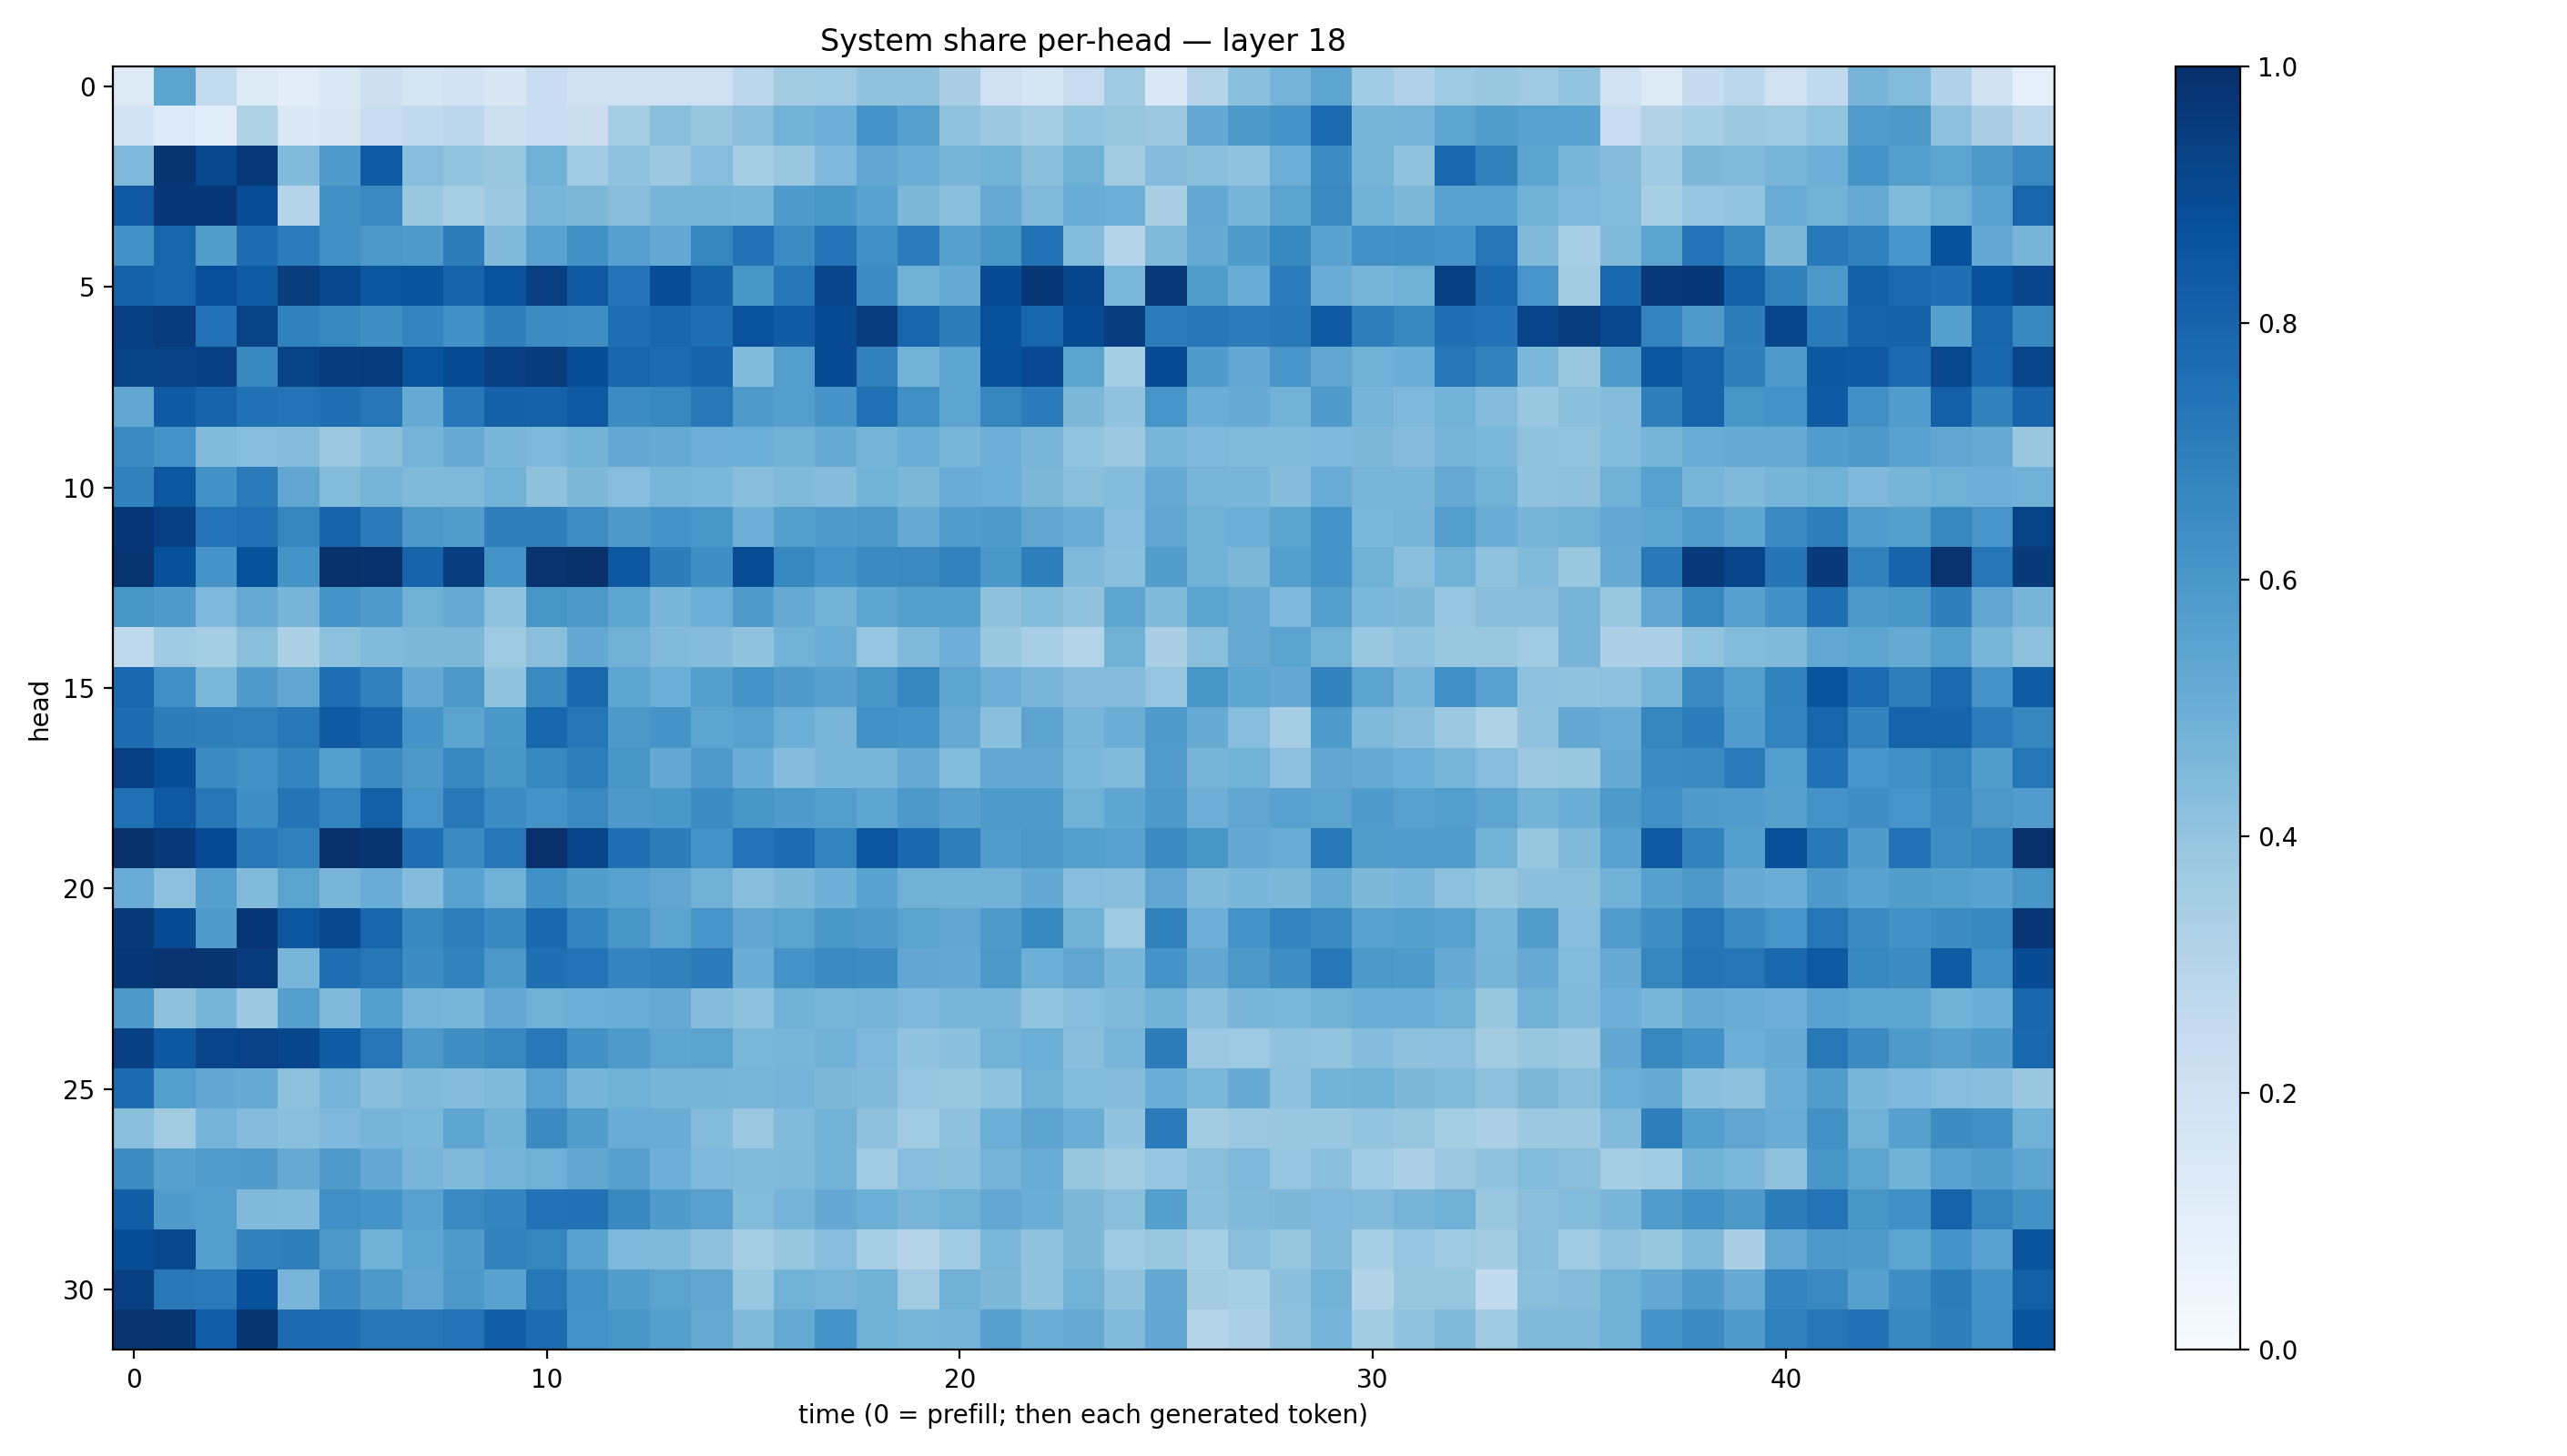

Source data for this figure (header and first rows):
0.12669705, 0.54645663, 0.2568808, 0.12639269, 0.10387486, 0.1417019, 0.2125749, 0.16455849, 0.18242864, 0.14988431, 0.22756475, 0.21036291, 0.20376201, 0.20796642, 0.20017663, 0.28607708, 0.3631173, 0.36614478, 0.40859523, 0.40723172, 0.33755082, 0.20732705, 0.16802828, 0.23477602
0.1855, 0.1355, 0.1133, 0.3226, 0.1387, 0.1507, 0.2314, 0.2603, 0.2848, 0.2182, 0.234, 0.2232, 0.3536, 0.4246, 0.3911, 0.423, 0.48, 0.4956, 0.6126, 0.5592, 0.4067, 0.3757, 0.3506, 0.3991
0.4524, 0.98, 0.9036, 0.9638, 0.4425, 0.5796, 0.8292, 0.4327, 0.3988, 0.3833, 0.487, 0.3649, 0.4091, 0.3751, 0.4325, 0.3529, 0.3845, 0.4504, 0.5285, 0.5012, 0.4719, 0.4797, 0.4228, 0.4917
0.8428, 0.9709, 0.9698, 0.8888, 0.297, 0.6252, 0.6553, 0.3858, 0.342, 0.3821, 0.4631, 0.4561, 0.4289, 0.4704, 0.4699, 0.4627, 0.5832, 0.6012, 0.5546, 0.4537, 0.4197, 0.5109, 0.4416, 0.5069
0.6221, 0.7958, 0.5722, 0.7647, 0.705, 0.6252, 0.5948, 0.5895, 0.7012, 0.4472, 0.5531, 0.6273, 0.5621, 0.5231, 0.6706, 0.743, 0.6484, 0.7394, 0.6308, 0.7067, 0.5603, 0.6052, 0.7459, 0.441
0.8053, 0.7952, 0.882, 0.8313, 0.949, 0.905, 0.8584, 0.8666, 0.8041, 0.8652, 0.9397, 0.8419, 0.7409, 0.8883, 0.807, 0.6027, 0.7254, 0.9156, 0.6464, 0.4886, 0.5181, 0.8909, 0.9706, 0.9105
0.9338, 0.9544, 0.7457, 0.9222, 0.6852, 0.6667, 0.6339, 0.6752, 0.6264, 0.695, 0.6462, 0.6349, 0.7588, 0.7926, 0.7564, 0.8633, 0.826, 0.8931, 0.9463, 0.7892, 0.6997, 0.8717, 0.7951, 0.8957
0.9294, 0.9321, 0.9341, 0.6618, 0.922, 0.9523, 0.9553, 0.8661, 0.8959, 0.9408, 0.9508, 0.8828, 0.7921, 0.7693, 0.7973, 0.4415, 0.5668, 0.8981, 0.6895, 0.4766, 0.5387, 0.8751, 0.8994, 0.5498
0.5326, 0.8397, 0.7985, 0.7483, 0.7383, 0.7574, 0.7237, 0.5194, 0.725, 0.8099, 0.8064, 0.8414, 0.6452, 0.6653, 0.7218, 0.5872, 0.5672, 0.612, 0.751, 0.6296, 0.5395, 0.6699, 0.7109, 0.4567
0.6551, 0.6196, 0.4441, 0.4317, 0.4347, 0.378, 0.421, 0.4728, 0.5082, 0.4661, 0.4497, 0.4782, 0.5237, 0.5159, 0.494, 0.4991, 0.484, 0.5106, 0.4754, 0.5011, 0.4669, 0.493, 0.4674, 0.4018
0.6848, 0.8489, 0.623, 0.7144, 0.5334, 0.4411, 0.4705, 0.447, 0.4454, 0.4795, 0.4115, 0.4567, 0.4324, 0.4658, 0.4574, 0.4284, 0.4484, 0.434, 0.4798, 0.4559, 0.5068, 0.4979, 0.4563, 0.4225
0.9709, 0.9406, 0.7419, 0.7516, 0.6713, 0.8046, 0.7092, 0.5974, 0.5708, 0.694, 0.6916, 0.6374, 0.5898, 0.6149, 0.6002, 0.4937, 0.566, 0.5812, 0.5948, 0.5186, 0.5762, 0.5882, 0.533, 0.5057
0.9789, 0.8751, 0.6107, 0.8676, 0.6144, 0.996, 0.9913, 0.7996, 0.9445, 0.6209, 0.9863, 0.9941, 0.8481, 0.701, 0.635, 0.8896, 0.6636, 0.6135, 0.6489, 0.6562, 0.6798, 0.5994, 0.6925, 0.449
0.6032, 0.5814, 0.4527, 0.5152, 0.4693, 0.6168, 0.5836, 0.4883, 0.513, 0.4098, 0.6023, 0.5963, 0.5413, 0.4648, 0.4964, 0.5844, 0.5123, 0.48, 0.5359, 0.5645, 0.5659, 0.4129, 0.4379, 0.4039
0.272, 0.3676, 0.3539, 0.424, 0.331, 0.4142, 0.4418, 0.4545, 0.4549, 0.3716, 0.4249, 0.5215, 0.4824, 0.4429, 0.4338, 0.4062, 0.4766, 0.5003, 0.3976, 0.4491, 0.4944, 0.388, 0.3472, 0.2984
0.7851, 0.6294, 0.4574, 0.5815, 0.5332, 0.7562, 0.6892, 0.5197, 0.5965, 0.4044, 0.656, 0.7807, 0.5413, 0.4964, 0.5644, 0.6182, 0.5816, 0.5609, 0.6042, 0.6715, 0.5402, 0.495, 0.4653, 0.4372
0.764, 0.7024, 0.6923, 0.6898, 0.7219, 0.8364, 0.7982, 0.6147, 0.5441, 0.5987, 0.7896, 0.7285, 0.596, 0.6106, 0.5416, 0.5551, 0.499, 0.4677, 0.6234, 0.6155, 0.5144, 0.4217, 0.5437, 0.4656
0.9381, 0.8835, 0.6488, 0.6243, 0.6734, 0.5691, 0.6442, 0.5926, 0.6672, 0.6019, 0.6638, 0.6966, 0.6032, 0.5212, 0.5883, 0.5077, 0.4368, 0.4626, 0.468, 0.5123, 0.4407, 0.524, 0.5242, 0.4583
0.7515, 0.843, 0.7322, 0.6383, 0.7344, 0.6764, 0.8155, 0.6059, 0.7217, 0.6479, 0.6107, 0.6541, 0.5973, 0.6012, 0.6435, 0.6019, 0.5874, 0.5674, 0.5378, 0.594, 0.5594, 0.5897, 0.5874, 0.4855
0.9939, 0.963, 0.8931, 0.7215, 0.6891, 0.9968, 0.9805, 0.7565, 0.6523, 0.7301, 0.9987, 0.9142, 0.7561, 0.7018, 0.6199, 0.7397, 0.7676, 0.677, 0.8527, 0.7849, 0.6946, 0.5746, 0.5952, 0.5641
0.507, 0.4163, 0.5692, 0.4438, 0.5506, 0.4663, 0.5045, 0.4344, 0.5524, 0.4888, 0.6303, 0.5738, 0.5582, 0.5321, 0.4821, 0.4295, 0.4566, 0.4954, 0.5545, 0.4921, 0.4868, 0.483, 0.5209, 0.4328
0.9646, 0.895, 0.5791, 0.9702, 0.8544, 0.9052, 0.7947, 0.6591, 0.6981, 0.6577, 0.7789, 0.6736, 0.6049, 0.5446, 0.6079, 0.5325, 0.5504, 0.6015, 0.5785, 0.5476, 0.5292, 0.5861, 0.6586, 0.4897
0.9719, 0.9875, 0.9812, 0.9548, 0.4661, 0.7604, 0.7295, 0.6416, 0.683, 0.5941, 0.7572, 0.7417, 0.6753, 0.6845, 0.7099, 0.5078, 0.617, 0.6549, 0.6441, 0.5297, 0.5213, 0.5921, 0.4999, 0.5316
0.5955, 0.413, 0.4721, 0.3823, 0.5663, 0.4473, 0.5684, 0.4752, 0.4624, 0.5248, 0.4918, 0.4982, 0.5023, 0.5186, 0.4359, 0.4161, 0.4878, 0.4654, 0.4745, 0.4528, 0.4671, 0.4628, 0.4017, 0.4311
0.9361, 0.8461, 0.9189, 0.9326, 0.9106, 0.8305, 0.7321, 0.5972, 0.6349, 0.6645, 0.7215, 0.6279, 0.5876, 0.5405, 0.5491, 0.4579, 0.4667, 0.4829, 0.45, 0.4062, 0.4203, 0.4772, 0.4971, 0.4266
0.7725, 0.5684, 0.5311, 0.5093, 0.417, 0.476, 0.4293, 0.4477, 0.4366, 0.4456, 0.5572, 0.4735, 0.4921, 0.4712, 0.4717, 0.4657, 0.4759, 0.456, 0.4486, 0.3964, 0.3866, 0.4066, 0.4891, 0.4393
0.4227, 0.3616, 0.4752, 0.4349, 0.423, 0.452, 0.4715, 0.4592, 0.539, 0.4823, 0.6514, 0.5703, 0.505, 0.506, 0.4388, 0.379, 0.4444, 0.4785, 0.4122, 0.365, 0.414, 0.4974, 0.546, 0.5016
0.6426, 0.5607, 0.5758, 0.5811, 0.5126, 0.5813, 0.5197, 0.4611, 0.4464, 0.4749, 0.4898, 0.5312, 0.561, 0.4949, 0.452, 0.4418, 0.4461, 0.4766, 0.3649, 0.4334, 0.4219, 0.4738, 0.5052, 0.394
0.8183, 0.5793, 0.5686, 0.4488, 0.4425, 0.63, 0.6138, 0.5519, 0.6549, 0.6737, 0.7459, 0.7493, 0.6584, 0.5832, 0.5567, 0.4409, 0.4754, 0.523, 0.498, 0.465, 0.4864, 0.5248, 0.5027, 0.4565
0.8851, 0.9043, 0.5669, 0.6866, 0.6915, 0.593, 0.4836, 0.5382, 0.5805, 0.6819, 0.6689, 0.5538, 0.4509, 0.4488, 0.414, 0.348, 0.3944, 0.4305, 0.3424, 0.2969, 0.3655, 0.459, 0.4045, 0.4547
0.9384, 0.7205, 0.7113, 0.8743, 0.4655, 0.6461, 0.5906, 0.5288, 0.5957, 0.5526, 0.7232, 0.622, 0.5707, 0.5441, 0.5337, 0.3839, 0.4803, 0.4683, 0.4854, 0.3624, 0.4811, 0.4557, 0.4057, 0.4802
0.9863, 0.9806, 0.8229, 0.9766, 0.7713, 0.768, 0.7244, 0.7261, 0.7401, 0.8179, 0.7659, 0.6199, 0.6021, 0.5644, 0.5174, 0.4477, 0.5157, 0.6167, 0.4856, 0.4659, 0.4737, 0.5613, 0.5, 0.5123
